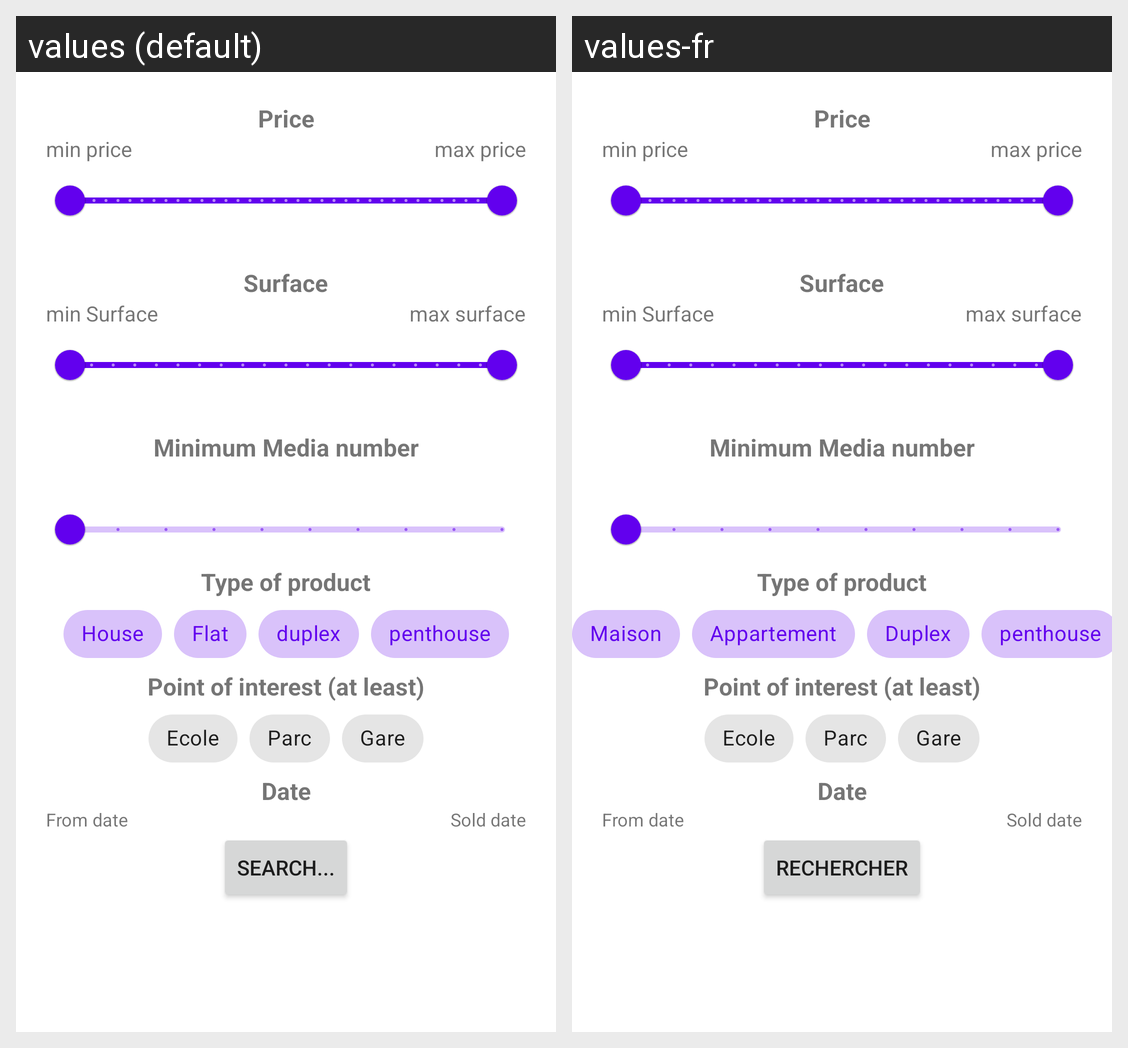

Locale-by-locale string values for the Android screen shown in this grid:
Android screen res/layout/fragment_search.xml rendered under 2 locales, left to right: values (default), values-fr. Device: Nexus 5 (rendered at 1080×1920; each locale shown at half size, 540×960, under a caption strip naming it); theme Theme.MaterialComponents.Light.
Strings drawn on this screen, with the default value and each locale's value (text and hints the layout hard-codes, and strings that could not be matched under every locale, appear in the picture but are not listed):

price_text
  values: Price
  values-fr: Price  [not translated; the default value is used]

media_number_text
  values: Minimum Media number
  values-fr: Minimum Media number  [not translated; the default value is used]

search_type_product
  values: Type of product
  values-fr: Type of product  [not translated; the default value is used]

search_type_house
  values: House
  values-fr: Maison

search_type_flat
  values: Flat
  values-fr: Appartement

search_type_duplex
  values: duplex
  values-fr: Duplex

search_type_penthouse
  values: penthouse
  values-fr: penthouse  [not translated; the default value is used]

point_of_interest_title
  values: Point of interest (at least)
  values-fr: Point of interest (at least)  [not translated; the default value is used]

school_poi_text
  values: Ecole
  values-fr: Ecole  [not translated; the default value is used]

park_poi_text
  values: Parc
  values-fr: Parc  [not translated; the default value is used]

station_poi_text
  values: Gare
  values-fr: Gare  [not translated; the default value is used]

date_search_text
  values: Date
  values-fr: Date  [not translated; the default value is used]

search_btn_text
  values: Search...
  values-fr: Rechercher
